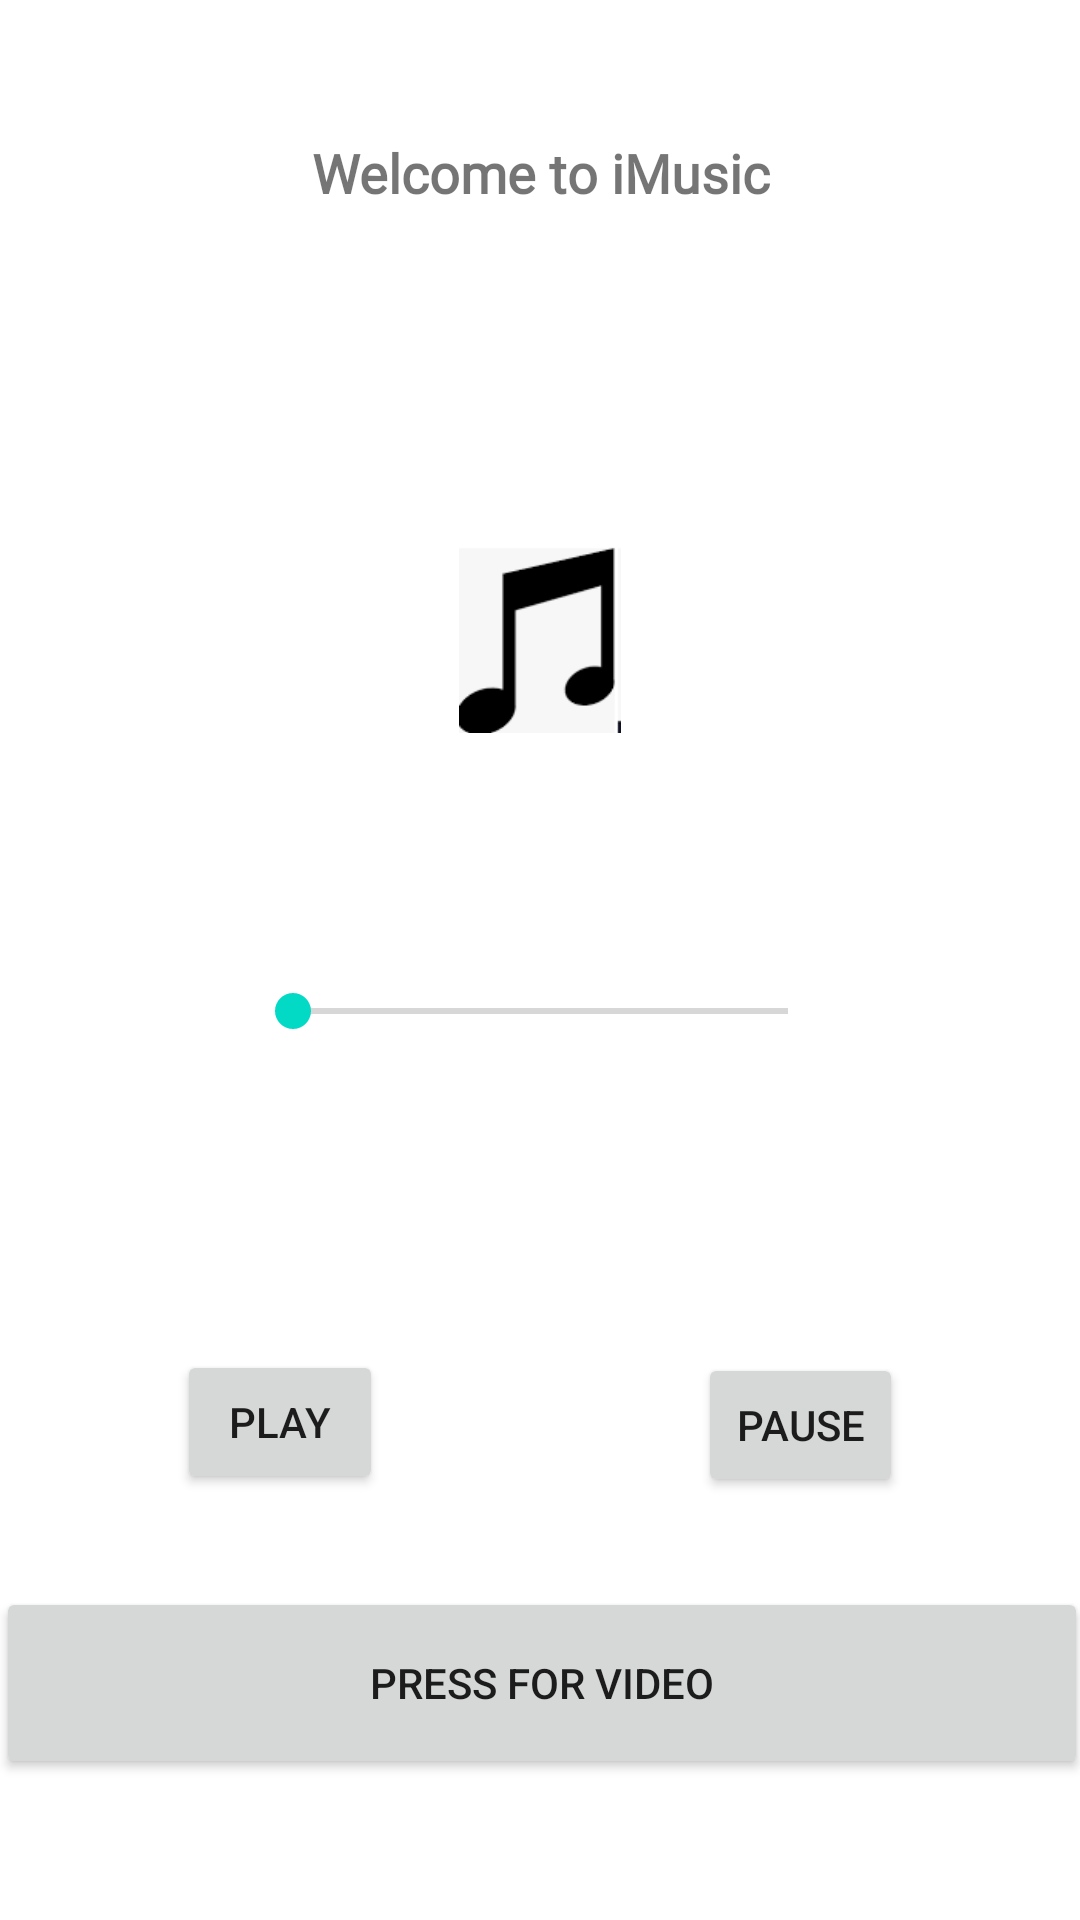

Layout XML and referenced resources for this Android screen:
<!-- AndroidManifest.xml: application theme Theme.IsSonggit -->
<!-- res/layout/activity_main.xml -->
<?xml version="1.0" encoding="utf-8"?>
<androidx.constraintlayout.widget.ConstraintLayout xmlns:android="http://schemas.android.com/apk/res/android"
    xmlns:app="http://schemas.android.com/apk/res-auto"
    xmlns:tools="http://schemas.android.com/tools"
    android:layout_width="match_parent"
    android:layout_height="match_parent"
    tools:context=".MainActivity">

    <TextView
        android:id="@+id/imusicId"
        android:layout_width="190dp"
        android:layout_height="31dp"
        android:layout_marginStart="129dp"
        android:layout_marginLeft="129dp"
        android:layout_marginTop="42dp"
        android:layout_marginEnd="129dp"
        android:layout_marginRight="129dp"
        android:fontFamily="@font/ubuntu"
        android:gravity="center"
        android:text="Welcome to iMusic"
        android:textSize="18dp"
        android:textStyle="bold"
        app:layout_constraintEnd_toEndOf="parent"
        app:layout_constraintStart_toStartOf="parent"
        app:layout_constraintTop_toTopOf="parent" />

    <Button
        android:id="@+id/button"
        android:layout_width="0dp"
        android:layout_height="wrap_content"
        android:layout_marginStart="59dp"
        android:layout_marginLeft="59dp"
        android:layout_marginTop="104dp"
        android:layout_marginEnd="105dp"
        android:layout_marginRight="105dp"
        android:text="Play"
        app:layout_constraintEnd_toStartOf="@+id/button2"
        app:layout_constraintStart_toStartOf="parent"
        app:layout_constraintTop_toBottomOf="@+id/seekBar" />

    <SeekBar
        android:id="@+id/seekBar"
        android:layout_width="197dp"
        android:layout_height="wrap_content"
        android:layout_marginTop="328dp"
        app:layout_constraintEnd_toEndOf="parent"
        app:layout_constraintStart_toStartOf="parent"
        app:layout_constraintTop_toTopOf="parent" />

    <ImageView
        android:id="@+id/imageView"
        android:layout_width="0dp"
        android:layout_height="wrap_content"
        android:layout_marginStart="153dp"
        android:layout_marginLeft="153dp"
        android:layout_marginEnd="153dp"
        android:layout_marginRight="153dp"
        android:layout_marginBottom="52dp"
        app:layout_constraintBottom_toTopOf="@+id/seekBar"
        app:layout_constraintEnd_toEndOf="parent"
        app:layout_constraintStart_toStartOf="parent"
        app:srcCompat="@drawable/music" />

    <Button
        android:id="@+id/button2"
        android:layout_width="0dp"
        android:layout_height="wrap_content"
        android:layout_marginTop="105dp"
        android:layout_marginEnd="59dp"
        android:layout_marginRight="59dp"
        android:text="Pause"
        app:layout_constraintBottom_toTopOf="@+id/button3"
        app:layout_constraintEnd_toEndOf="parent"
        app:layout_constraintStart_toEndOf="@+id/button"
        app:layout_constraintTop_toBottomOf="@+id/seekBar"
        app:layout_constraintVertical_bias="0.0" />

    <Button
        android:id="@+id/button3"
        android:layout_width="364dp"
        android:layout_height="64dp"
        android:layout_marginBottom="16dp"
        android:text="Press for Video"
        app:layout_constraintBottom_toBottomOf="parent"
        app:layout_constraintEnd_toEndOf="parent"
        app:layout_constraintHorizontal_bias="0.489"
        app:layout_constraintStart_toStartOf="parent"
        app:layout_constraintTop_toBottomOf="@+id/button" />
</androidx.constraintlayout.widget.ConstraintLayout>
<!-- resources referenced by this layout -->
<resources>
  <!-- drawable music: png bitmap (drawable-v24, 1524 bytes) -->
  <style name="Theme.IsSonggit" parent="Theme.MaterialComponents.DayNight.NoActionBar">
          
          <item name="colorPrimary">@color/purple_500</item>
          <item name="colorPrimaryVariant">@color/purple_700</item>
          <item name="colorOnPrimary">@color/white</item>
          
          <item name="colorSecondary">@color/teal_200</item>
          <item name="colorSecondaryVariant">@color/teal_700</item>
          <item name="colorOnSecondary">@color/black</item>
          
          <item name="android:statusBarColor" tools:targetApi="l">?attr/colorPrimaryVariant</item>
          
      </style>
  <!-- not gathered from this repository: default colours our renderer supplied (Android Studio template values) -->
  <color name="purple_500">#FF6200EE</color>
  <color name="purple_700">#FF3700B3</color>
  <color name="teal_200">#FF03DAC5</color>
  <color name="teal_700">#FF018786</color>
  <color name="black">#FF000000</color>
  <color name="white">#FFFFFFFF</color>
</resources>
